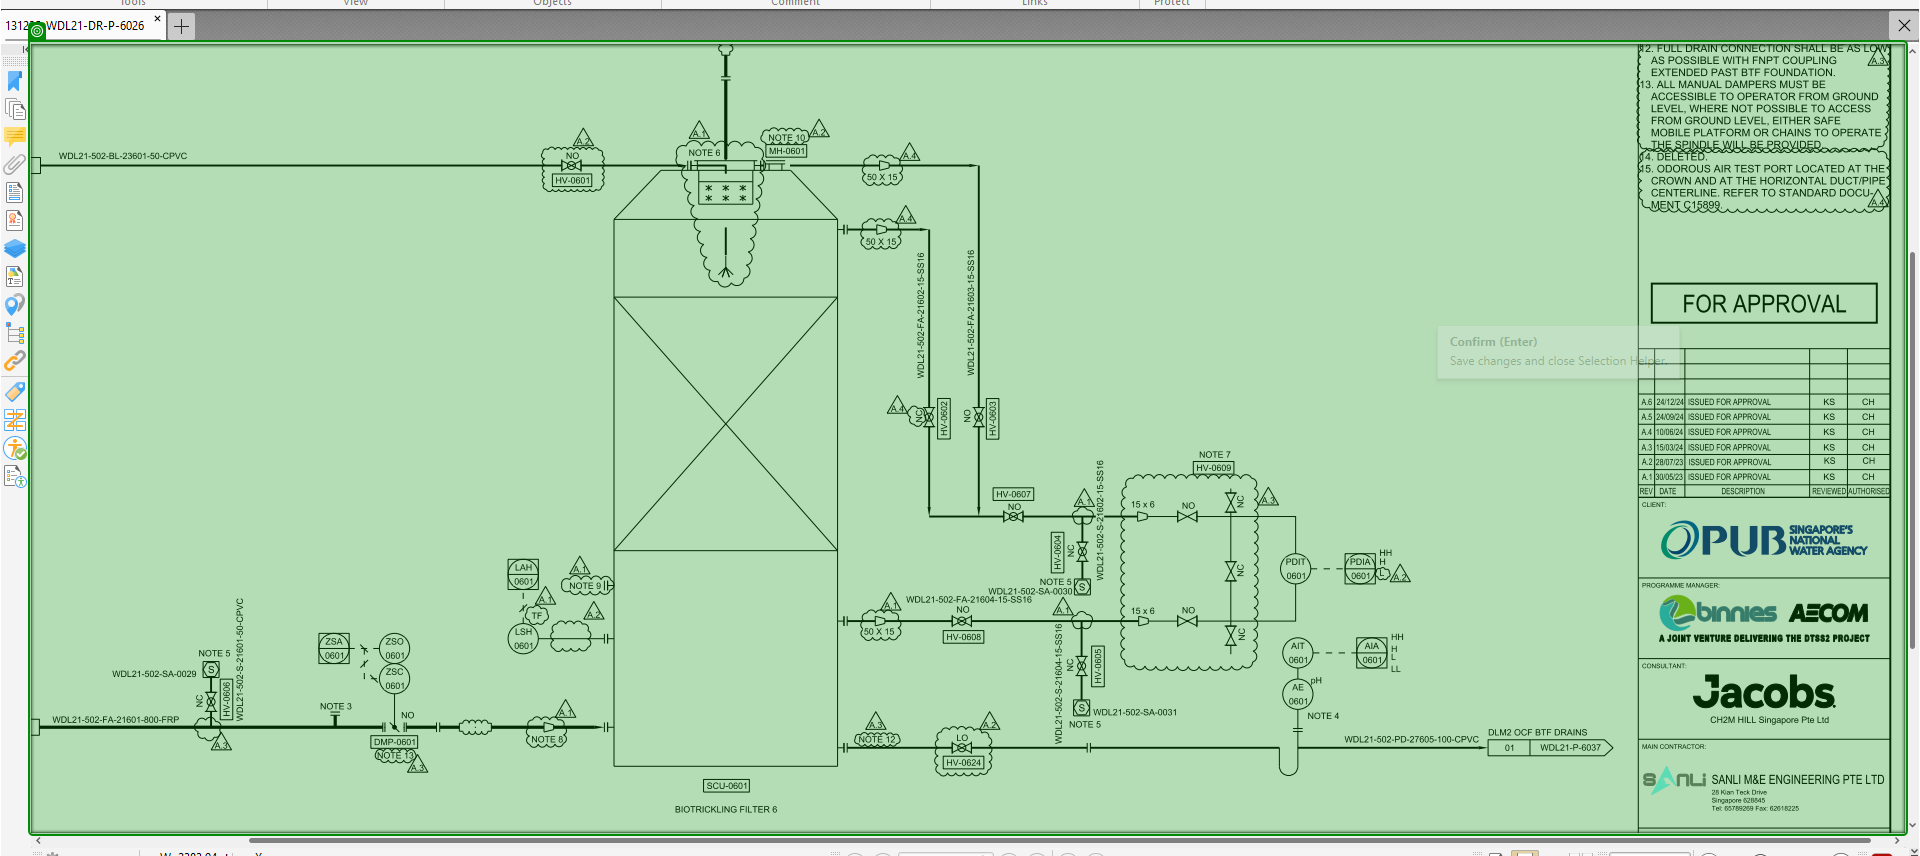
Task: Trying out the new agentic automation
Workflow: Mark PnID

Step 1: check

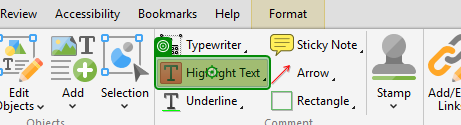
Step 2: check 'Highlight Text'

Step 3: click on 'Home' (no picture)

Step 4: click on 'Highlight Text' (same screen as step 2)

Step 5: click on 'Green' (no picture)

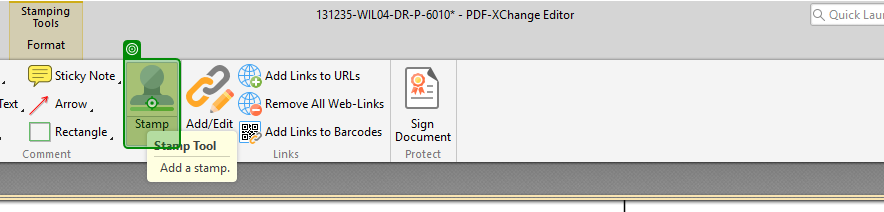
Step 6 [then]: click on 'Stamp'

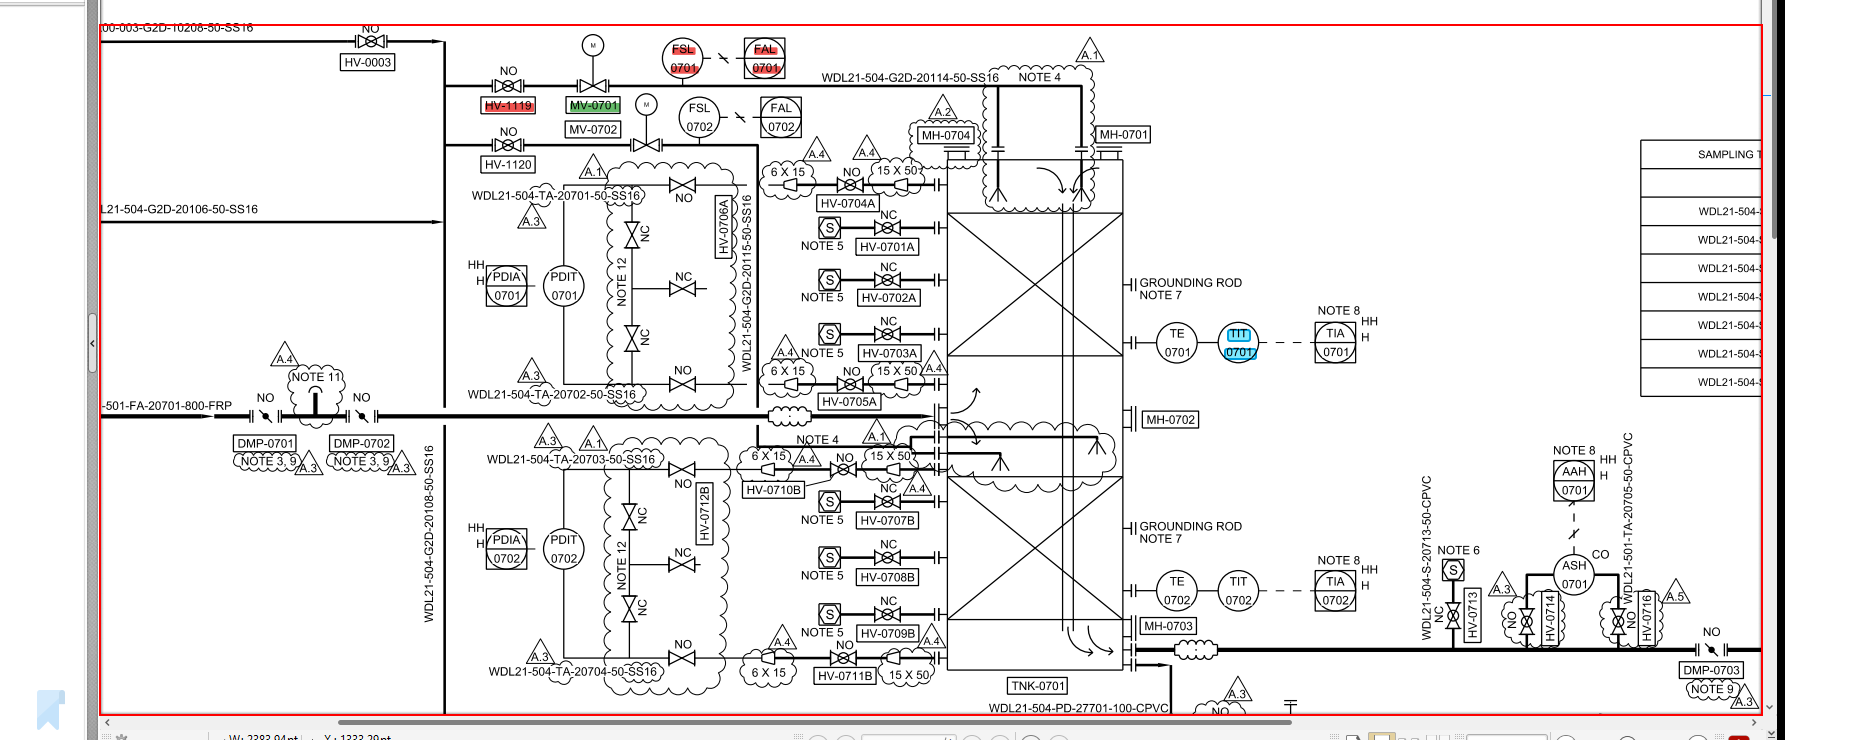
Step 7: type a value into 'pane  0@'

Step 8: type "[EquipmentTag & EquipmentNumber & "[k(Enter)]"]" into 'editable text cb.findTe…' (no picture)

Step 9: check (no picture)

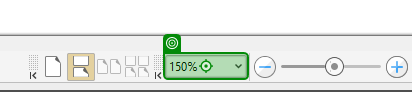
Step 10: type "750%[k(Enter)]" into '150%'

Step 11: type "[EquipmentTag & "[k(Enter)]"]" into 'editable text cb.findTe…' (no picture)

Step 12: check (no picture)

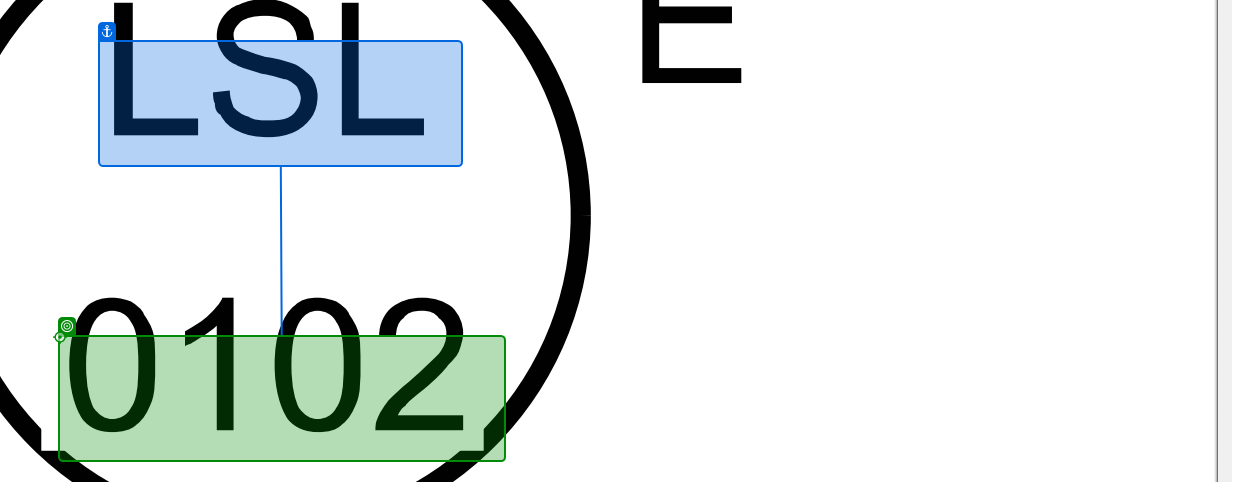
Step 13: check

Step 14: click on 'Highlight Text' (same screen as step 2)

Step 15: click on '0202(1)' (same screen as step 13) (repeated 2 times)

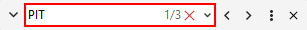
Step 17: type a value into the editable text

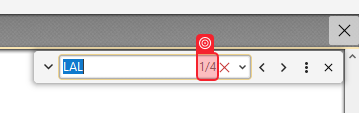
Step 18: check

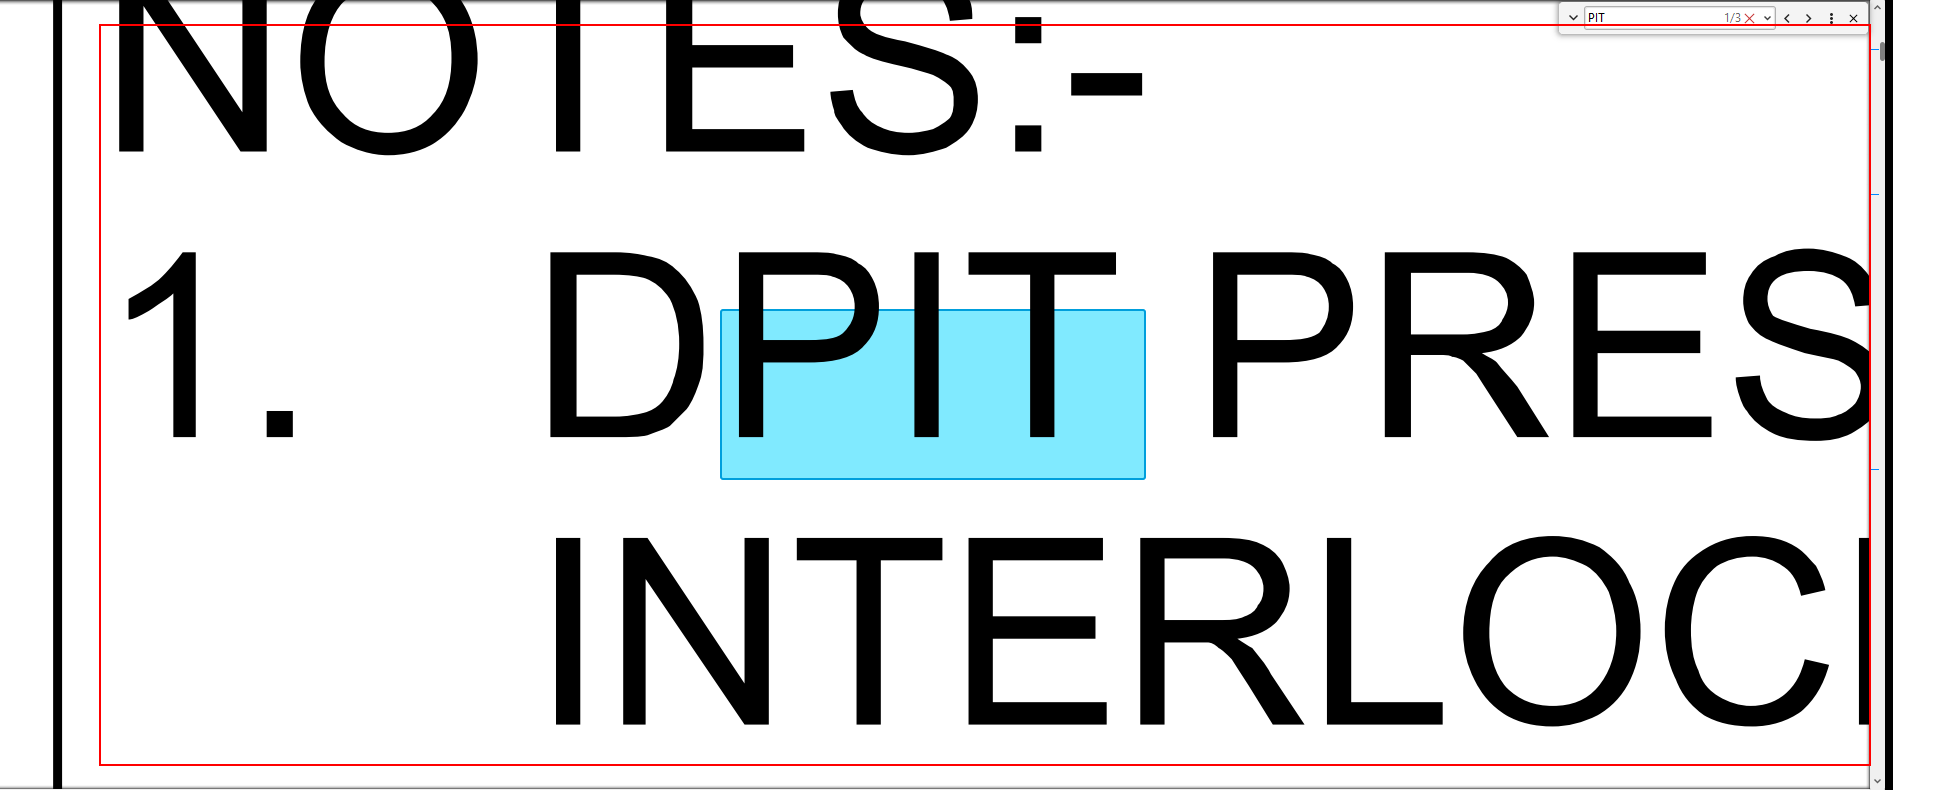
Step 19: type a value into the pane

Step 20: click on 'Close' (no picture)

Step 21: type "750%[k(Enter)]" into '150%' (same screen as step 10)

Step 22: type a value into 'pane  0@' (same screen as step 7)

Step 23: type a value into the editable text (same screen as step 17)

Step 24: check (no picture) (repeated 2 times)

Step 26: click on 'Highlight Text' (same screen as step 2)

Step 27: click (no picture) (repeated 2 times)

Step 29: type a value into the editable text (same screen as step 17)

Step 30: type a value into the pane (same screen as step 19)

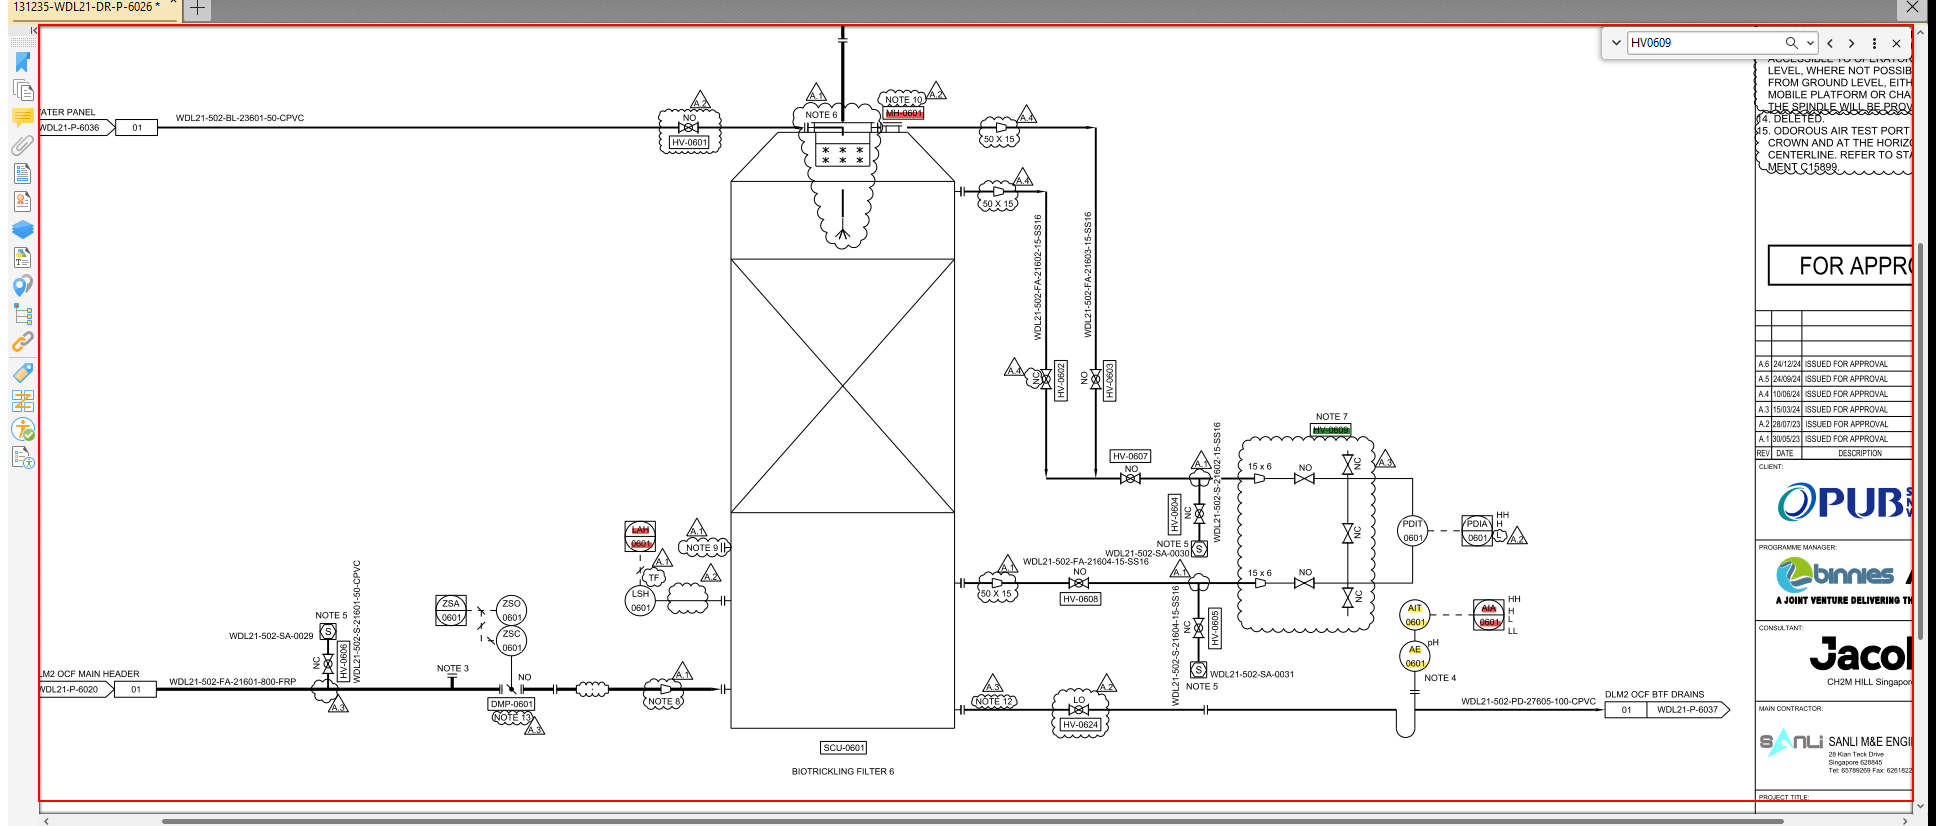
Step 31: type a value

Step 32: click on 'Highlight Text' (same screen as step 2)

Step 33: click on 'Yellow' (no picture)

Step 34 [then]: click on 'Stamp' (same screen as step 6)

Step 35: type a value into the pane (same screen as step 7)

Step 36: type "[EquipmentTag & EquipmentNumber & "[k(Enter)]"]" into 'editable text cb.findTe…' (no picture)

Step 37: check 'client infoTip@' (no picture)

Step 38: type "1400%[k(Enter)]" into '150%' (same screen as step 10)

Step 39: type "[EquipmentTag & "[k(Enter)]"]" into 'editable text cb.findTe…' (no picture)

Step 40: check (no picture)

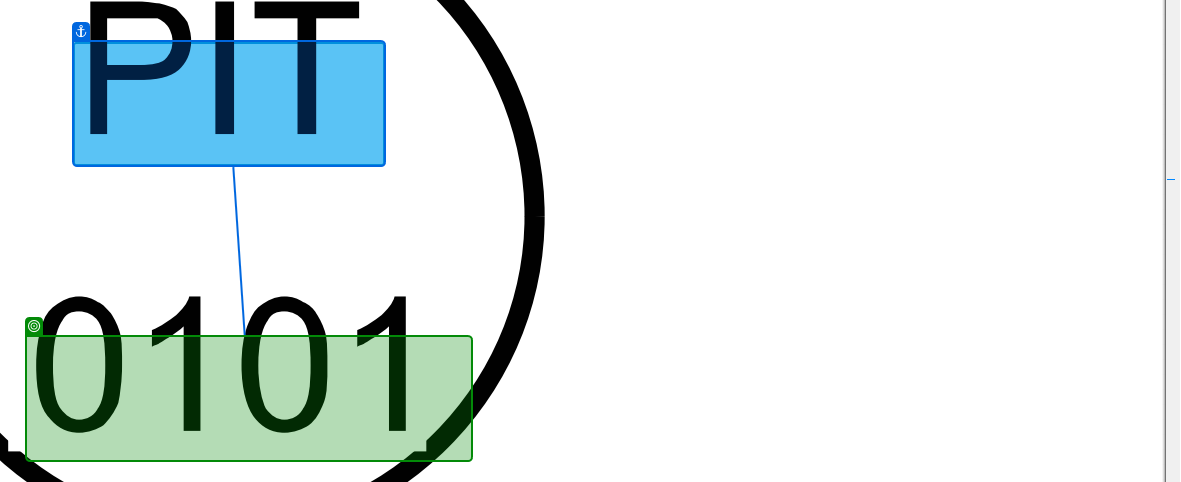
Step 41: check

Step 42: click on 'Highlight Text' (same screen as step 2)

Step 43: click (same screen as step 41) (repeated 2 times)

Step 45: type a value into the editable text (same screen as step 17)

Step 46: type a value into the pane (same screen as step 19) (repeated 2 times)

Step 48: click on 'Highlight Text' (same screen as step 2)

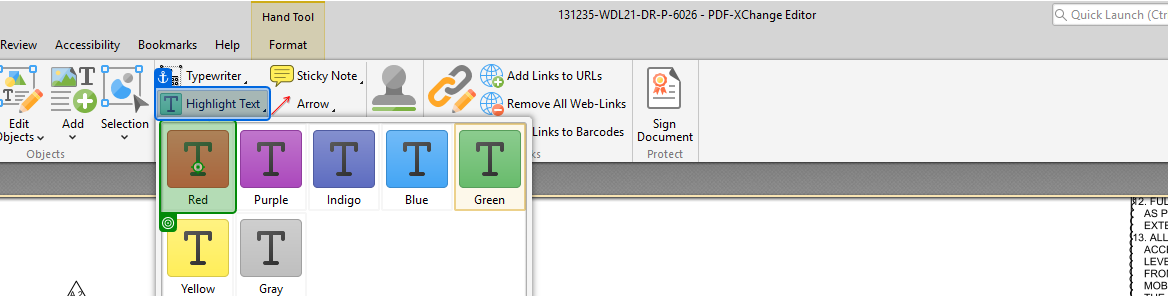
Step 49: click on 'Red'